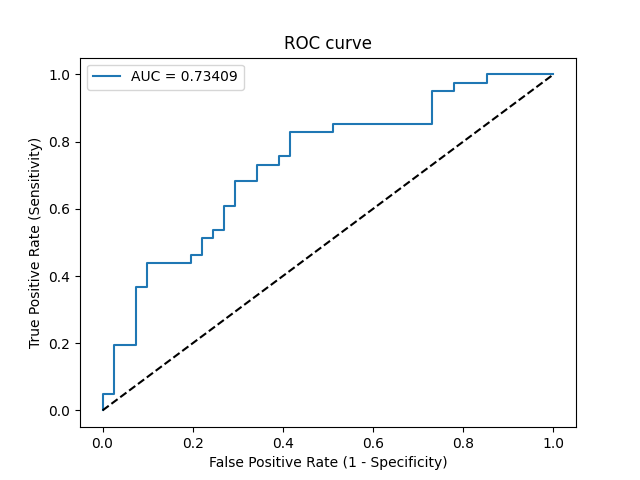

The table this chart was drawn from, first rows:
Threshold, Sensitivity, Specificity, NPV, PPV
inf, 0.0, 1.0, 0.5, 0
0.8988, 0.02439, 1.0, 0.5062, 1.0
0.8644, 0.04878, 1.0, 0.5125, 1.0
0.8556, 0.04878, 0.9756, 0.5063, 0.6667
0.7834, 0.1951, 0.9756, 0.5479, 0.8889
0.7277, 0.1951, 0.9268, 0.5352, 0.7273
0.629, 0.3659, 0.9268, 0.5938, 0.8333
0.6221, 0.3659, 0.9024, 0.5873, 0.7895
0.5846, 0.439, 0.9024, 0.6167, 0.8182
0.5686, 0.439, 0.8049, 0.5893, 0.6923
0.5637, 0.4634, 0.8049, 0.6, 0.7037
0.5636, 0.4634, 0.7805, 0.5926, 0.6786
0.5482, 0.5122, 0.7805, 0.6154, 0.7
0.528, 0.5122, 0.7561, 0.6078, 0.6774
0.5133, 0.5366, 0.7561, 0.62, 0.6875
0.5018, 0.5366, 0.7317, 0.6122, 0.6667
0.4887, 0.6098, 0.7317, 0.6522, 0.6944
0.4644, 0.6098, 0.7073, 0.6444, 0.6757
0.448, 0.6829, 0.7073, 0.6905, 0.7
0.4434, 0.6829, 0.6585, 0.675, 0.6667
0.4265, 0.7317, 0.6585, 0.7105, 0.6818
0.4194, 0.7317, 0.6098, 0.6944, 0.6522
0.4149, 0.7561, 0.6098, 0.7143, 0.6596
0.4068, 0.7561, 0.5854, 0.7059, 0.6458
0.3748, 0.8293, 0.5854, 0.7742, 0.6667
0.3582, 0.8293, 0.4878, 0.7407, 0.6182
0.3563, 0.8537, 0.4878, 0.7692, 0.625
0.298, 0.8537, 0.2683, 0.6471, 0.5385
0.2547, 0.9512, 0.2683, 0.8462, 0.5652
0.2518, 0.9512, 0.2195, 0.8182, 0.5493
0.2498, 0.9756, 0.2195, 0.9, 0.5556
0.2358, 0.9756, 0.1463, 0.8571, 0.5333
0.2182, 1.0, 0.1463, 1.0, 0.5395
0.07326, 1.0, 0.0, 0, 0.5
